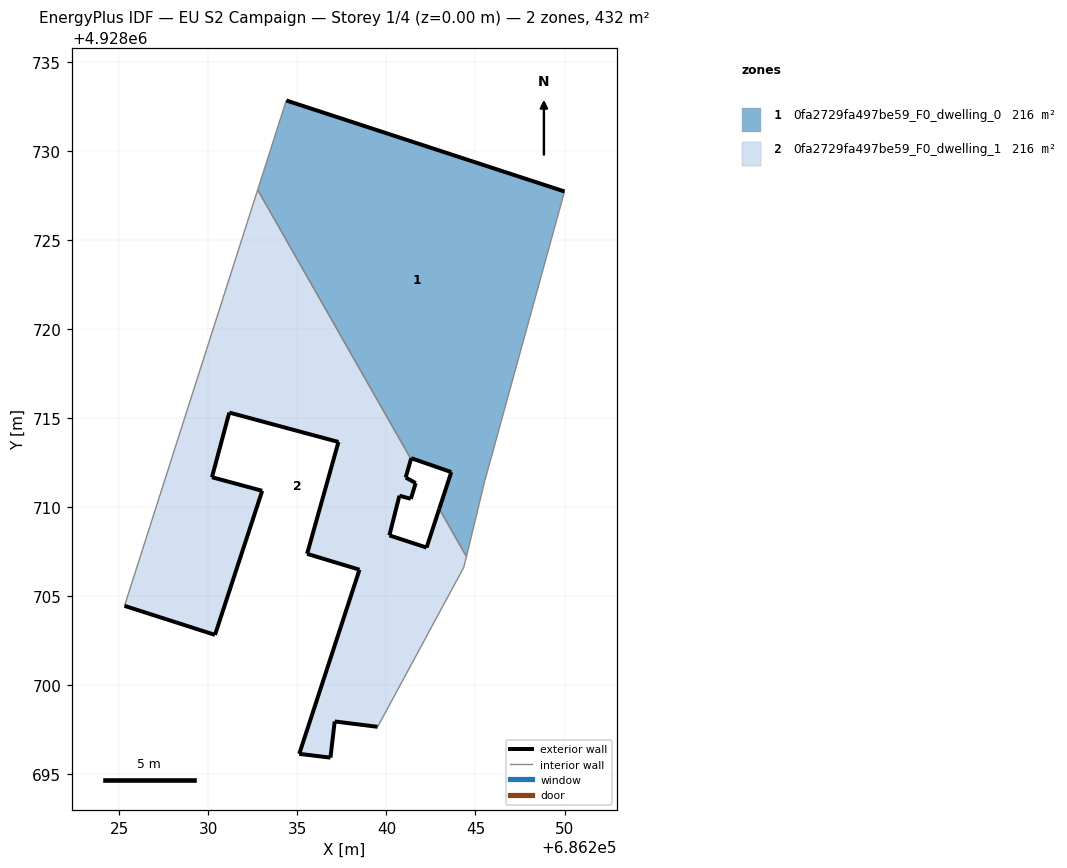
=== STOREY PLAN SPEC (per zone: floor XY polygon, exterior-wall plan segments, windows/doors) ===
zone 1: 0fa2729fa497be59_F0_dwelling_0  (216.2 m²)
  floor: (686244.49, 4928707.23) (686245.52, 4928711.46) (686250.00, 4928727.72) (686234.38, 4928732.83) (686232.77, 4928727.82) (686241.38, 4928712.70) (686241.39, 4928712.75) (686243.64, 4928711.97) (686242.97, 4928709.91)
  exterior wall: (686242.97, 4928709.91) – (686243.64, 4928711.97)  [2.2 m]
  exterior wall: (686243.64, 4928711.97) – (686241.39, 4928712.75)  [2.4 m]
  exterior wall: (686241.39, 4928712.75) – (686241.38, 4928712.70)  [0.1 m]
  exterior wall: (686234.38, 4928732.83) – (686250.00, 4928727.72)  [16.4 m]
  interior walls: 5
zone 2: 0fa2729fa497be59_F0_dwelling_1  (216.2 m²)
  floor: (686239.51, 4928697.67) (686244.35, 4928706.63) (686244.49, 4928707.23) (686242.97, 4928709.91) (686242.25, 4928707.73) (686240.17, 4928708.42) (686240.73, 4928710.64) (686241.37, 4928710.47) (686241.65, 4928711.35) (686241.08, 4928711.67) (686241.38, 4928712.70) (686232.77, 4928727.82) (686225.30, 4928704.46) (686230.38, 4928702.83) (686233.03, 4928710.92) (686230.21, 4928711.68) (686231.18, 4928715.31) (686237.31, 4928713.66) (686235.55, 4928707.38) (686238.49, 4928706.49) (686235.11, 4928696.15) (686236.86, 4928695.94) (686237.10, 4928697.97)
  exterior wall: (686237.10, 4928697.97) – (686236.86, 4928695.94)  [2.0 m]
  exterior wall: (686236.86, 4928695.94) – (686235.11, 4928696.15)  [1.8 m]
  exterior wall: (686235.11, 4928696.15) – (686238.49, 4928706.49)  [10.9 m]
  exterior wall: (686238.49, 4928706.49) – (686235.55, 4928707.38)  [3.1 m]
  exterior wall: (686235.55, 4928707.38) – (686237.31, 4928713.66)  [6.5 m]
  exterior wall: (686237.31, 4928713.66) – (686231.18, 4928715.31)  [6.3 m]
  exterior wall: (686231.18, 4928715.31) – (686230.21, 4928711.68)  [3.8 m]
  exterior wall: (686230.21, 4928711.68) – (686233.03, 4928710.92)  [2.9 m]
  exterior wall: (686233.03, 4928710.92) – (686230.38, 4928702.83)  [8.5 m]
  exterior wall: (686230.38, 4928702.83) – (686225.30, 4928704.46)  [5.3 m]
  exterior wall: (686241.38, 4928712.70) – (686241.08, 4928711.67)  [1.1 m]
  exterior wall: (686241.08, 4928711.67) – (686241.65, 4928711.35)  [0.6 m]
  exterior wall: (686241.65, 4928711.35) – (686241.37, 4928710.47)  [0.9 m]
  exterior wall: (686241.37, 4928710.47) – (686240.73, 4928710.64)  [0.7 m]
  exterior wall: (686240.73, 4928710.64) – (686240.17, 4928708.42)  [2.3 m]
  exterior wall: (686240.17, 4928708.42) – (686242.25, 4928707.73)  [2.2 m]
  exterior wall: (686242.25, 4928707.73) – (686242.97, 4928709.91)  [2.3 m]
  exterior wall: (686239.51, 4928697.67) – (686237.10, 4928697.97)  [2.4 m]
  interior walls: 5

=== DERIVED (storey summary) ===
Building: EU S2 Campaign
Storey: 1 of 4  (floor level z = 0.00 m)
Storey gross floor area: 432.5 m²
Zones on this storey: 2
  - 0fa2729fa497be59_F0_dwelling_0: floor 216.2 m²; exterior wall 21.0 m (63.1 m²); WWR 0.0%
  - 0fa2729fa497be59_F0_dwelling_1: floor 216.2 m²; exterior wall 63.7 m (191.0 m²); WWR 0.0%
Zone adjacency (shared interzone walls):
  - 0fa2729fa497be59_F0_dwelling_0 ↔ 0fa2729fa497be59_F0_dwelling_1